Run: headless pygame with SDL's dummy video driver; simulated clock (each Clock.tick advances the game by its frame time, no real sleeping); random seed 0; keys injected as events and as key.get_pressed() state; no mouse input.
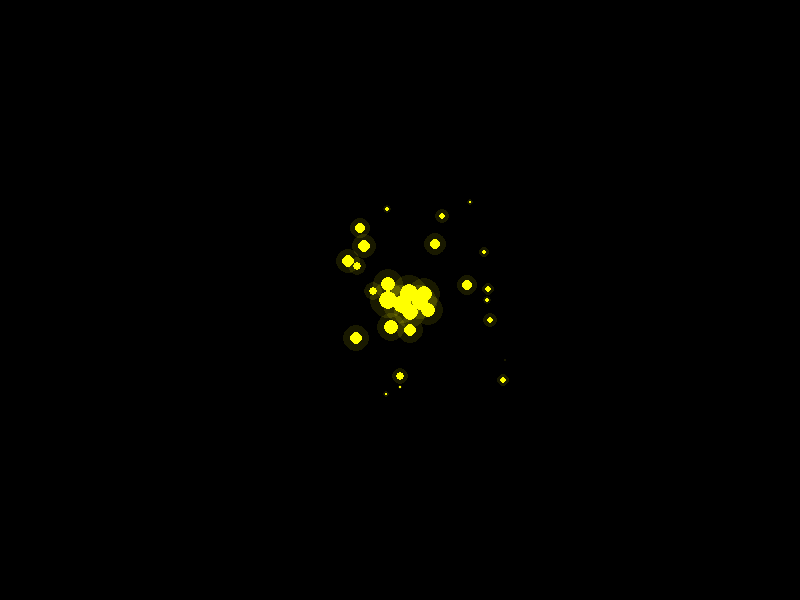
Frame 1 of 4 · flips 1–60 · no input
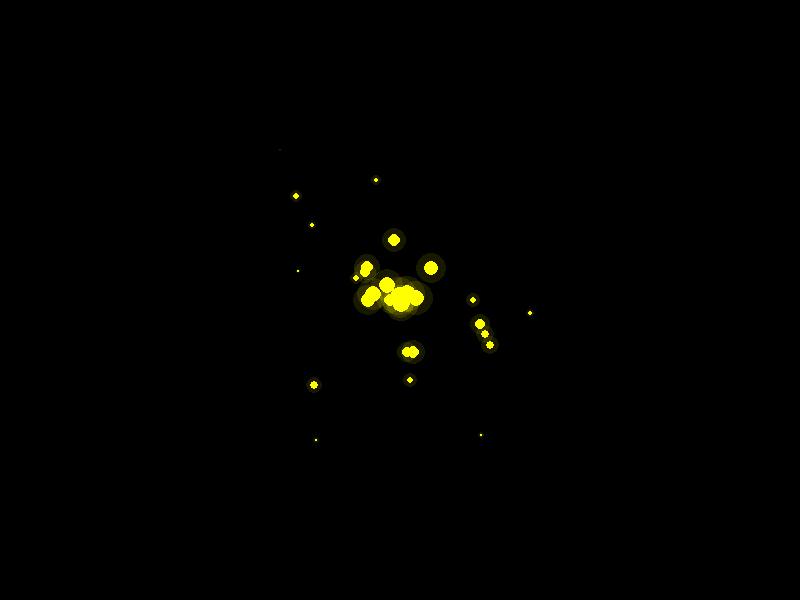
Frame 2 of 4 · flips 61–180 · tapped SPACE, RETURN · held RIGHT (→), D
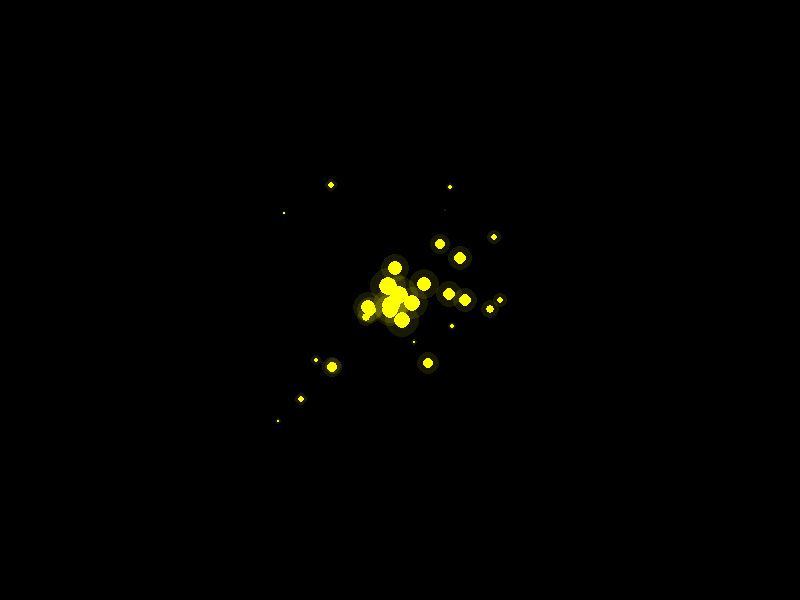
Frame 3 of 4 · flips 181–300 · held DOWN (↓), S
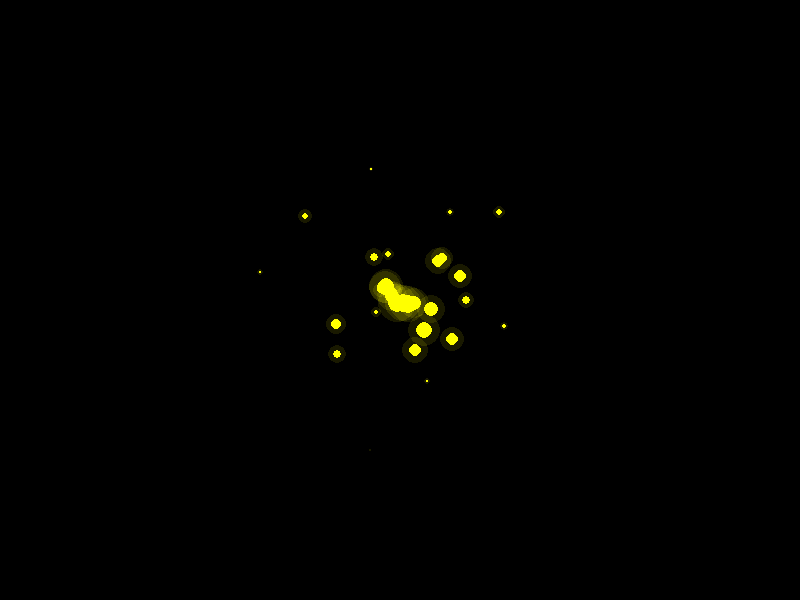
Frame 4 of 4 · flips 301–420 · held LEFT (←), A, UP (↑), W

The pygame program that drew these frames:

import pygame
import random
from pygame.locals import *

pygame.init()

# Define the screen size
screen_width = 800
screen_height = 600

# Create the screen
screen = pygame.display.set_mode((screen_width, screen_height))

# Define the clock
clock = pygame.time.Clock()


# Define the colors
WHITE = (255, 255, 255)
BLUE = (0, 0, 255)
YELLOW = (255, 255, 0)
BLACK = (0,0,0)

# Define the Particle class
class Particle:
    def __init__(self, x, y, vx, vy, color):
        self.x = x
        self.y = y
        self.color = color
        self.size = 10
        self.speed_x = vx
        self.speed_y = vy
        self.age = 0
        self.sizeSpeed = 0.3

        #accurate glow
        #glowFalloffFactor = 60
        #self.glowColor = (color[0]//glowFalloffFactor,color[1]//glowFalloffFactor,color[2]//glowFalloffFactor)

        #efficient glow
        glowFalloffFactor = 10
        self.glowColor = (color[0]//glowFalloffFactor,color[1]//glowFalloffFactor,color[2]//glowFalloffFactor)
        
        self.glowSize = self.size * 2
        

    def draw(self, screen):

        #accurate glow
        """for i in range(0,self.glowSize,1):
            surf = pygame.Surface((800,600))
            surf.set_colorkey((0,0,0))
            pygame.draw.circle(surf, self.glowColor, (int(self.x), int(self.y)), i)
            screen.blit(surf, (0,0), special_flags=BLEND_RGB_ADD)"""

        #efficient easy glow
        surf = pygame.Surface((800,600))
        surf.set_colorkey((0,0,0))
        pygame.draw.circle(surf, self.glowColor, (int(self.x), int(self.y)), self.glowSize)
        screen.blit(surf, (0,0), special_flags=BLEND_RGB_ADD)
        
        
        pygame.draw.circle(screen, self.color, (int(self.x), int(self.y)), self.size)

    def update(self):
        self.x += self.speed_x
        self.y += self.speed_y
        self.size -= self.sizeSpeed
        self.glowSize -= self.sizeSpeed * 2
        self.age += 1


        
# Create a list to store the particles
particles = []

# Set the start time
start_time = pygame.time.get_ticks()

# Run the game loop
while True:
    # Handle events
    for event in pygame.event.get():
        if event.type == pygame.QUIT:
            pygame.quit()
            quit()


    # Define frames per second
    clock.tick(60)
    
    # Clear the screen
    screen.fill(BLACK)

    # Get the elapsed time
    elapsed_time = pygame.time.get_ticks() - start_time


    # Explode the particle into 5 particles after 3 seconds
    
    particle = Particle(screen_width // 2, screen_height // 2, ((random.randint(0,20)/10)-1)*5, ((random.randint(0,20)/10)-1)*5, YELLOW)
    particles.append(particle)

    # Update and draw the particles
    for particle in particles:
        particle.update()
        particle.draw(screen)
        if particle.size < 1 or not(-10 <particle.x < 810) or not(-10 <particle.y < 610) :
            particles.remove(particle)

    # Update the screen
    pygame.display.update()
